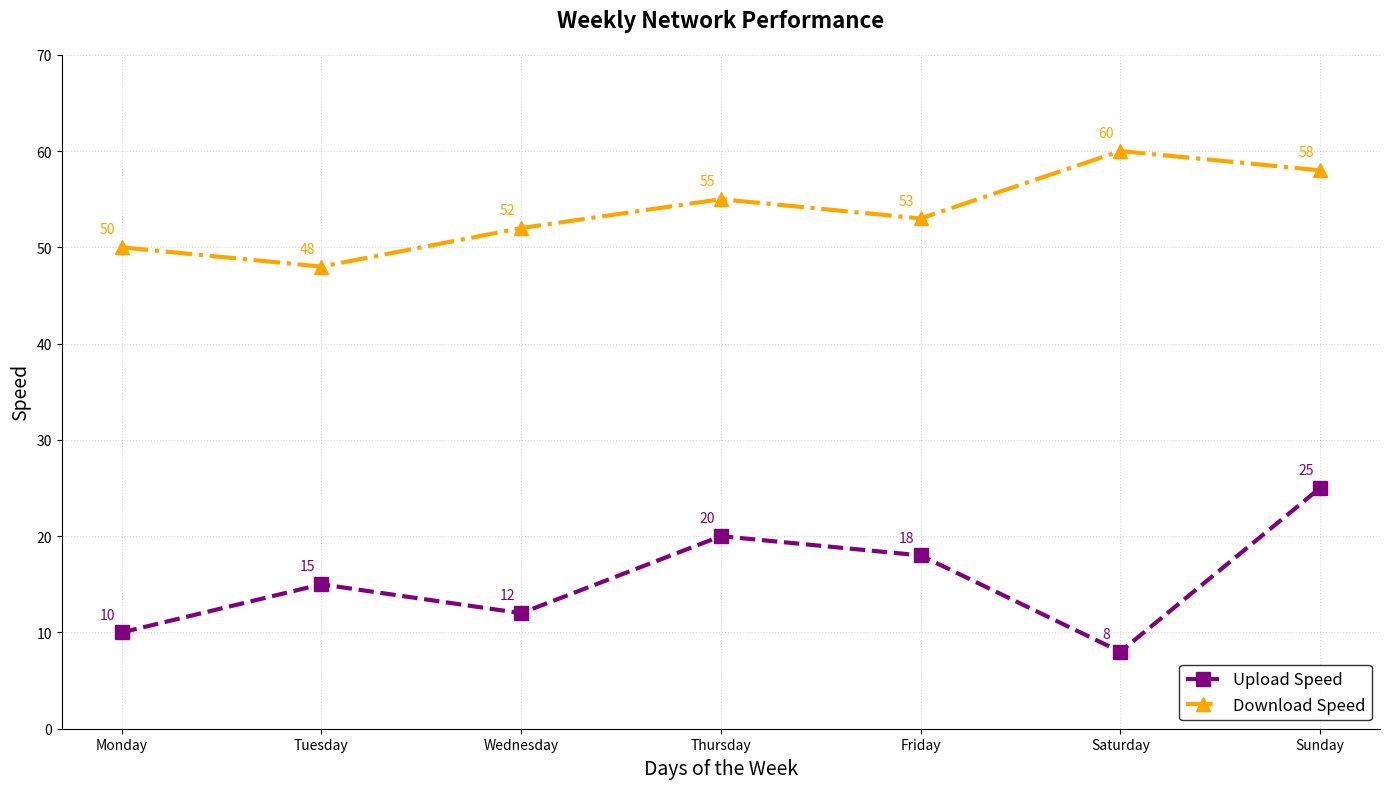

Reproduce this figure in Python.
import matplotlib.pyplot as plt
import numpy as np

days = ['Monday', 'Tuesday', 'Wednesday', 'Thursday', 'Friday', 'Saturday', 'Sunday']
avg_upload_speeds = [10, 15, 12, 20, 18, 8, 25]  # Average upload speeds (Mbps)
avg_download_speeds = [50, 48, 52, 55, 53, 60, 58]  # Average download speeds (Mbps)

plt.figure(figsize=(14, 8))

# Plot upload speeds
plt.plot(days, avg_upload_speeds, marker='s', linestyle='--', color='purple', linewidth=3, markersize=10, label='Upload Speed')

# Annotate upload speeds
for i, speed in enumerate(avg_upload_speeds):
    plt.annotate(f'{speed}', (days[i], speed), textcoords="offset points", xytext=(-10, 10), ha='center', color='purple')

# Plot download speeds
plt.plot(days, avg_download_speeds, marker='^', linestyle='-.', color='orange', linewidth=3, markersize=10, label='Download Speed')

# Annotate download speeds
for i, speed in enumerate(avg_download_speeds):
    plt.annotate(f'{speed}', (days[i], speed), textcoords="offset points", xytext=(-10, 10), ha='center', color='orange')

# Title and labels
plt.title('Weekly Network Performance', fontsize=16, fontweight='bold', pad=20)
plt.xlabel('Days of the Week', fontsize=14)
plt.ylabel('Speed', fontsize=14)

# Grid and borders
plt.grid(True, linestyle=':', alpha=0.5)
plt.gca().spines['top'].set_color('none')
plt.gca().spines['right'].set_color('none')

# Customize the y-axis limits
plt.ylim(0, 70)

# Legend placement and style
plt.legend(loc='lower right', fontsize=12, edgecolor='black')

plt.tight_layout()
plt.show()
